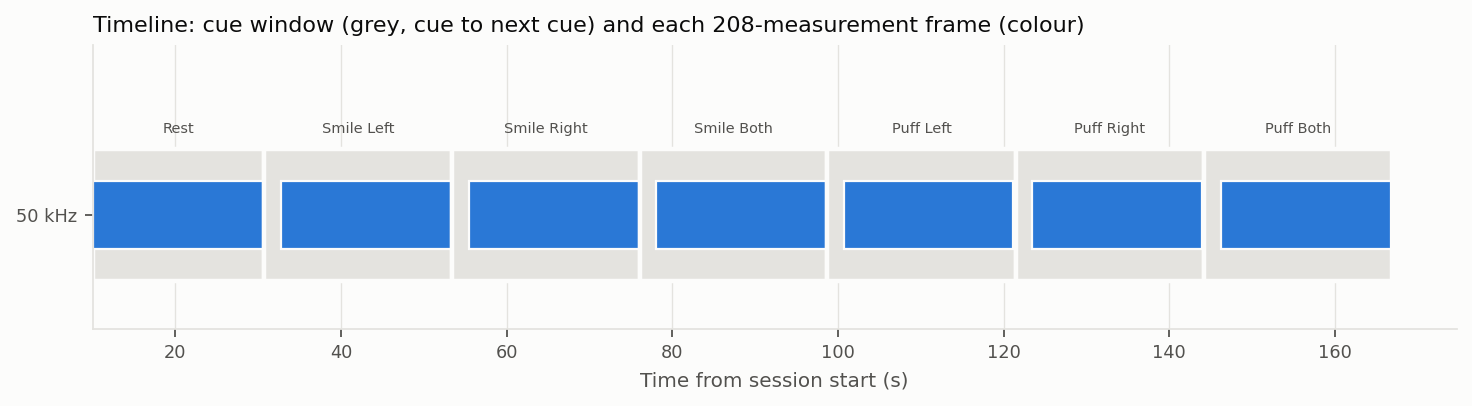

The table this chart was drawn from, first rows:
session, label, freq_hz, frame_id, trial_id, task, state, is_rest, valid, first_after_cue, cue_s, settle_s, frame_start_s, frame_end_s, frame_duration_s, next_cue_s, hold_s, frame_inside_hold, n_measurements, slack_after_frame_s
session-2-20261005-50000Hz-600mV, 50 kHz, 50000, 0, T001, REST, task, True, True, True, 10.02, 0.01666, 10.03, 30.53, 20.49, 30.67, 20.65, True, 208, 0.1444
session-2-20261005-50000Hz-600mV, 50 kHz, 50000, 1, T002, SMILE_LEFT, task, False, True, True, 30.67, 2.027, 32.7, 53.25, 20.55, 53.38, 22.71, True, 208, 0.1351
session-2-20261005-50000Hz-600mV, 50 kHz, 50000, 2, T003, SMILE_RIGHT, task, False, True, True, 53.38, 2.029, 55.41, 76.01, 20.6, 76.06, 22.68, True, 208, 0.05138
session-2-20261005-50000Hz-600mV, 50 kHz, 50000, 3, T004, SMILE_BOTH, task, False, True, True, 76.06, 2.015, 78.08, 98.57, 20.49, 98.71, 22.65, True, 208, 0.1401
session-2-20261005-50000Hz-600mV, 50 kHz, 50000, 4, T005, PUFF_LEFT, task, False, True, True, 98.71, 2.014, 100.7, 121.2, 20.44, 121.4, 22.72, True, 208, 0.2627
session-2-20261005-50000Hz-600mV, 50 kHz, 50000, 5, T006, PUFF_RIGHT, task, False, True, True, 121.4, 2.023, 123.5, 143.9, 20.46, 144.2, 22.73, True, 208, 0.2507
session-2-20261005-50000Hz-600mV, 50 kHz, 50000, 6, T007, PUFF_BOTH, task, False, True, True, 144.2, 2.027, 146.2, 166.8, 20.61, 166.8, 22.68, True, 208, 0.04863
